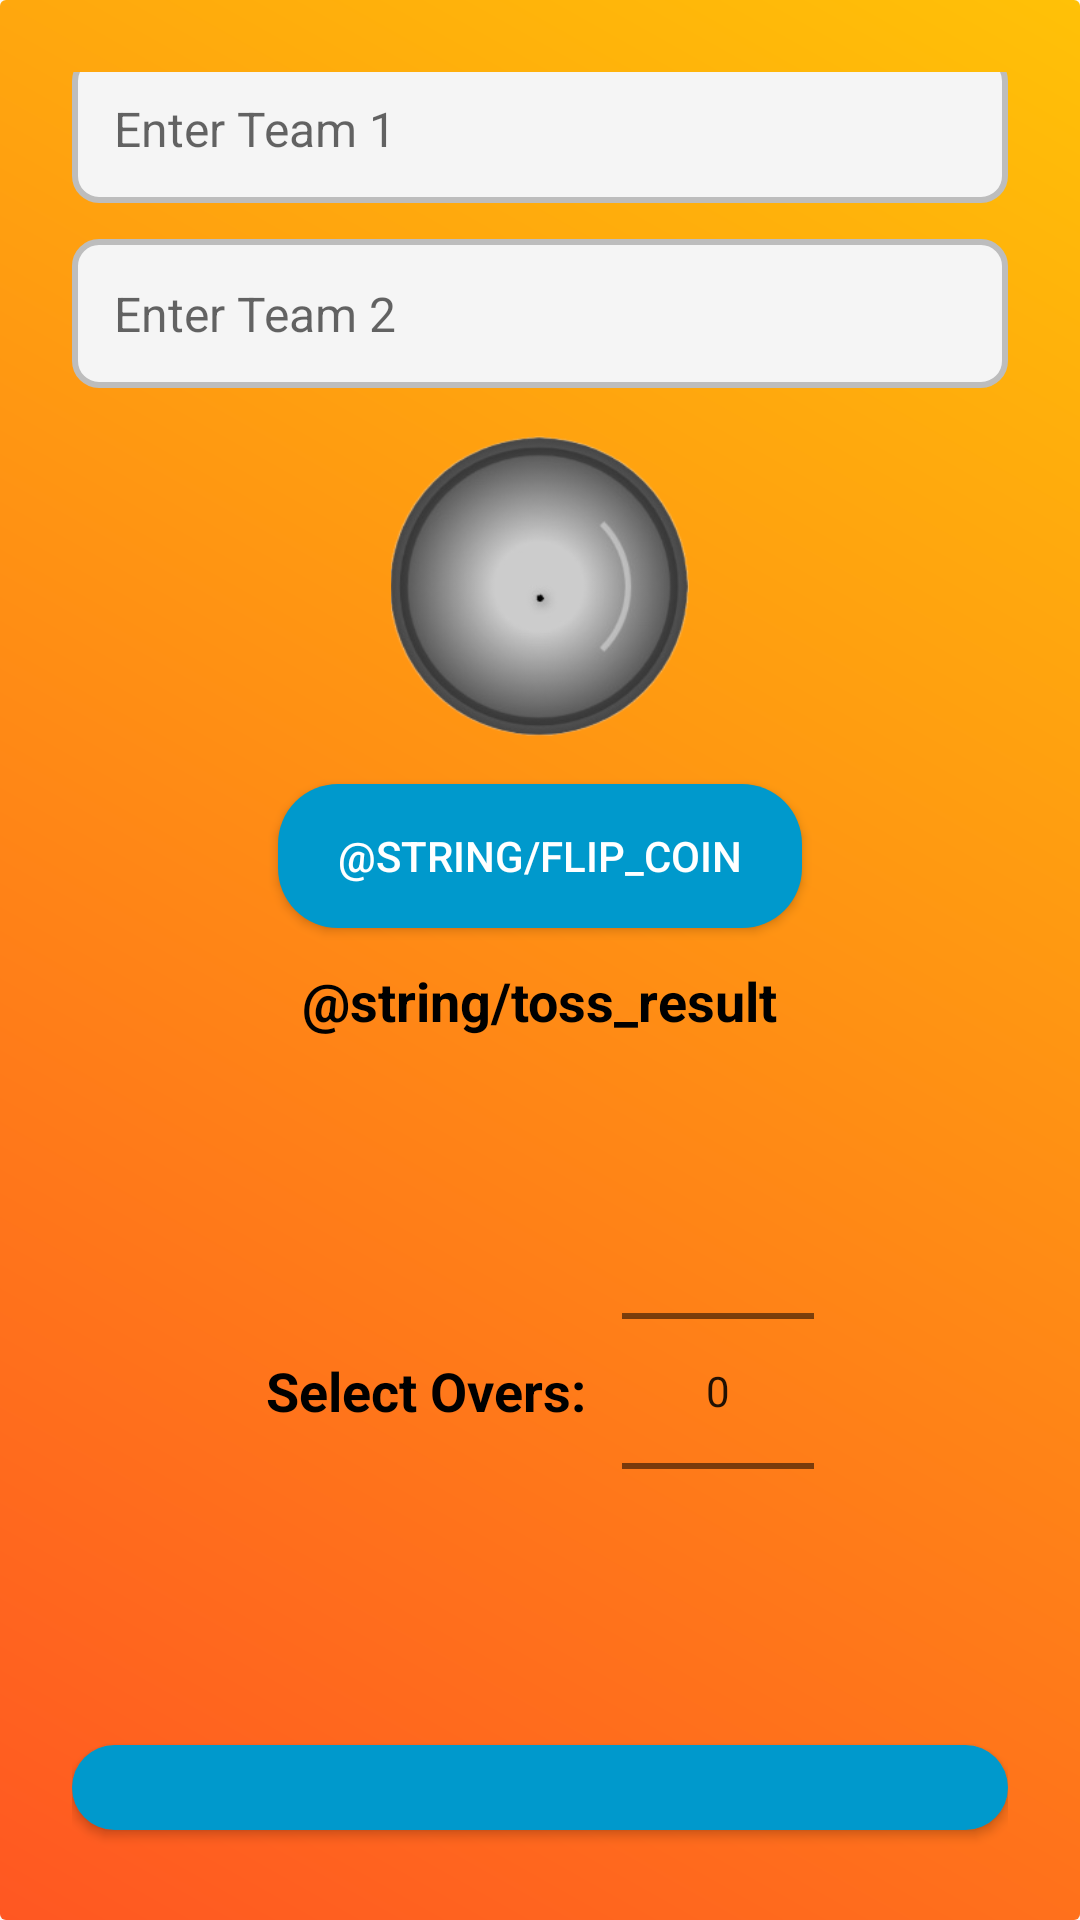

This screen was rendered from an Android layout file. Write that file and the resources it references.
<!-- AndroidManifest.xml: application theme Theme.CricketScoreAPP -->
<!-- res/layout/dialog_match_setup.xml -->
<?xml version="1.0" encoding="utf-8"?>
<LinearLayout xmlns:android="http://schemas.android.com/apk/res/android"
    android:layout_width="match_parent"
    android:layout_height="wrap_content"
    android:orientation="vertical"
    android:padding="24dp"
    android:background="@drawable/dialog_background"
    android:gravity="center">

    <EditText
        android:id="@+id/et_team1"
        android:layout_width="match_parent"
        android:layout_height="wrap_content"
        android:hint="Enter Team 1"
        android:background="@drawable/edit_text_bg"
        android:padding="14dp"
        android:textAllCaps="true"
        android:textColor="@color/black"
        android:textSize="16sp"
        android:layout_marginBottom="12dp" />

    <EditText
        android:id="@+id/et_team2"
        android:layout_width="match_parent"
        android:layout_height="wrap_content"
        android:hint="Enter Team 2"
        android:background="@drawable/edit_text_bg"
        android:padding="14dp"
        android:textColor="@color/black"
        android:textSize="16sp"
        android:layout_marginBottom="16dp" />

    <ImageView
        android:id="@+id/iv_coin"
        android:layout_width="100dp"
        android:layout_height="100dp"
        android:layout_gravity="center"
        android:scaleType="fitCenter"
        android:src="@drawable/coin"
        android:layout_marginBottom="16dp" />

    <Button
        android:id="@+id/btn_flip_coin"
        android:layout_width="wrap_content"
        android:layout_height="wrap_content"
        android:background="@drawable/ripple_effect"
        android:textColor="@color/white"
        android:text="@string/flip_coin"
        android:layout_gravity="center"
        android:layout_marginBottom="12dp"
        android:paddingHorizontal="20dp"
        android:paddingVertical="12dp" />

    <TextView
        android:id="@+id/tv_toss_result"
        android:layout_width="wrap_content"
        android:layout_height="wrap_content"
        android:text="@string/toss_result"
        android:textSize="18sp"
        android:textStyle="bold"
        android:textColor="@color/black"
        android:gravity="center"
        android:layout_marginBottom="16dp" />

    <LinearLayout
        android:layout_width="match_parent"
        android:layout_height="wrap_content"
        android:orientation="horizontal"
        android:gravity="center"
        android:paddingVertical="12dp">

        <TextView
            android:id="@+id/tv_overs_label"
            android:layout_width="wrap_content"
            android:layout_height="wrap_content"
            android:text="Select Overs:"
            style="@style/ScoreTextStyle18sp"
            android:layout_gravity="center_vertical"
            android:layout_marginEnd="12dp"/>

        <NumberPicker
            android:id="@+id/numberPicker_overs"
            android:layout_width="wrap_content"
            android:layout_height="wrap_content"
            android:layout_gravity="center_vertical"/>
    </LinearLayout>

    <Button
        android:id="@+id/btn_submit"
        android:layout_width="match_parent"
        android:layout_height="wrap_content"
        android:text="Start Match"
        android:background="@drawable/ripple_effect"
        android:textColor="@color/white"
        android:layout_marginTop="16dp"
        android:paddingVertical="14dp" />

    <Button
        android:id="@+id/btn_cancel"
        android:layout_width="match_parent"
        android:layout_height="wrap_content"
        android:text="Cancel"
        android:background="@drawable/ripple_effect_red"
        android:textColor="@color/black"
        android:layout_marginTop="12dp"
        android:paddingVertical="14dp" />

</LinearLayout>
<!-- resources referenced by this layout -->
<resources>
  <color name="black">#FF000000</color>
  <color name="white">#FFFFFFFF</color>
  <!-- drawable coin: png bitmap (drawable, 32501 bytes) -->
  <!-- drawable dialog_background (drawable) -->
  <?xml version="1.0" encoding="utf-8"?>
  <shape xmlns:android="http://schemas.android.com/apk/res/android"
      android:shape="rectangle">
      <gradient
          android:angle="45"
          android:startColor="#FF5722"
          android:endColor="#FFC107"/>
      <corners android:radius="2dp"/>
  </shape>
  <!-- drawable edit_text_bg (drawable) -->
  <shape xmlns:android="http://schemas.android.com/apk/res/android"
      android:shape="rectangle">
  
      <solid android:color="#F5F5F5"/> 
      <stroke android:width="2dp" android:color="#BDBDBD"/> 
      <corners android:radius="8dp"/>
      <padding android:left="12dp" android:right="12dp"/>
  </shape>
  <!-- drawable ripple_effect (drawable) -->
  <?xml version="1.0" encoding="utf-8"?>
  <ripple xmlns:android="http://schemas.android.com/apk/res/android" android:color="@android:color/white">
      <item android:drawable="@drawable/rounded_button20dp"/>
  </ripple>
  <!-- drawable ripple_effect_red (drawable) -->
  <?xml version="1.0" encoding="utf-8"?>
  <ripple xmlns:android="http://schemas.android.com/apk/res/android" android:color="@android:color/white">
      <item android:drawable="@drawable/rounded_button_red20dp"/>
  </ripple>
  <style name="ScoreTextStyle18sp" parent="BaseTextStyle">
          <item name="android:textSize">18sp</item>
          <item name="android:textColor">@android:color/black</item>
      </style>
  <style name="Theme.CricketScoreAPP" parent="Theme.AppCompat.Light.NoActionBar" />
  <!-- drawable rounded_button20dp (drawable) -->
  <?xml version="1.0" encoding="utf-8"?>
  <shape xmlns:android="http://schemas.android.com/apk/res/android" android:shape="rectangle">
      <corners android:radius="20dp"/>
      <solid android:color="@android:color/holo_blue_dark"/>
  </shape>
  <!-- drawable rounded_button_red20dp (drawable) -->
  <?xml version="1.0" encoding="utf-8"?>
  <shape xmlns:android="http://schemas.android.com/apk/res/android" android:shape="rectangle">
      <corners android:radius="20dp"/>
      <solid android:color="@android:color/holo_red_light"/>
  </shape>
  <style name="BaseTextStyle">
          <item name="android:textSize">20sp</item>
          <item name="android:textStyle">bold</item>
          <item name="android:textColor">@android:color/black</item>
      </style>
  
      // Text Styles
</resources>
